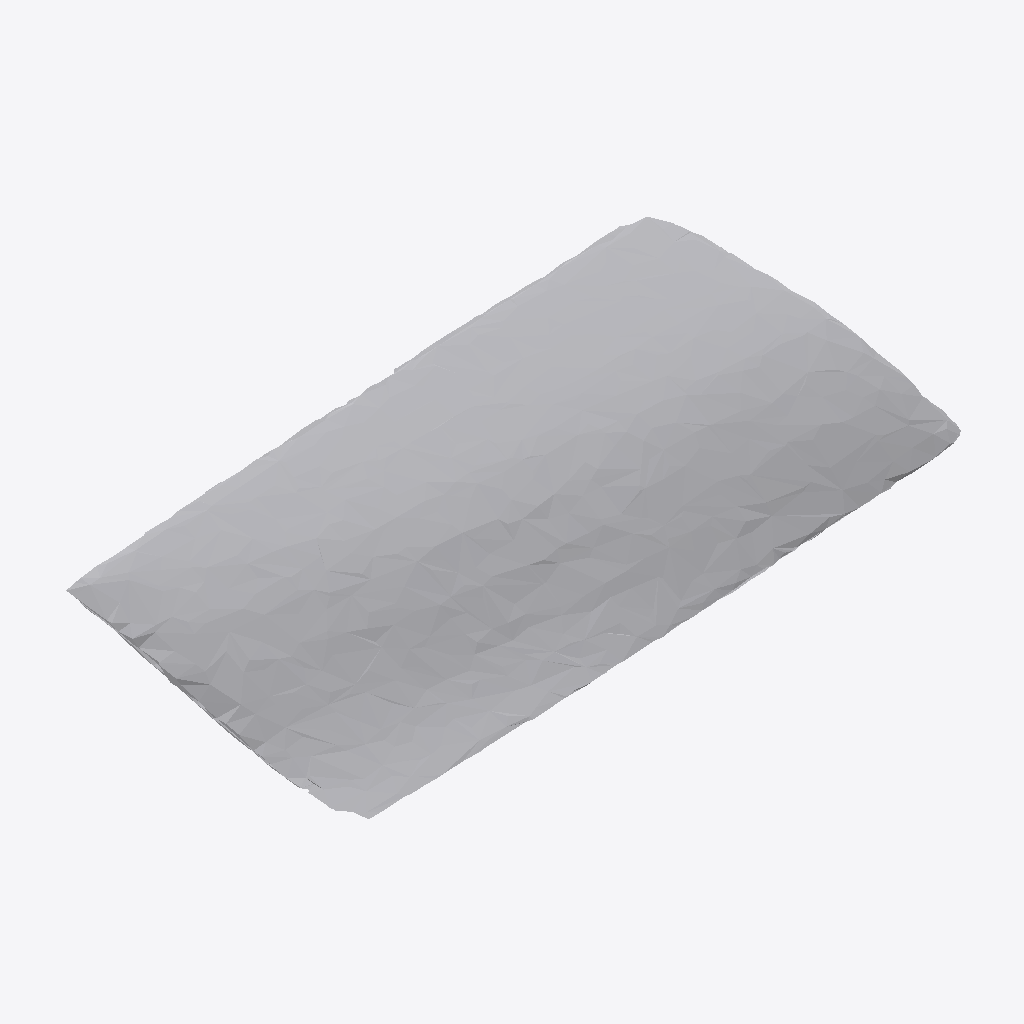
Isometric view of an IFC building model (IFC-SPF (STEP), schema IFC4, length unit metre), seen from the south-west, elements coloured by IFC class: 1 other element (light grey).
Extent 0.921 m × 0.466 m × 0.103 m (x, y, z). Storeys (1): Ground Floor at 0.00 m. Elements (1): 1 IfcFurniture.

HEADER;
FILE_DESCRIPTION(('ViewDefinition [CoordinationView]'),'2;1');
FILE_NAME('','2026-07-12T07:14:25',(''),(''),'IfcOpenShell 0.8.0','IfcOpenShell 0.8.0','');
FILE_SCHEMA(('IFC4'));
ENDSEC;
DATA;
#17=IFCPROJECT('0meNRp0tb4$9Y9UI9_vFvD',#5,'Office Project',$,$,$,$,(#15),#10);
#20=IFCSITE('1QaWbw1XT3ZgSnfx4T_Dww',#5,'Site',$,$,#19,$,$,.ELEMENT.,$,$,$,$,$);
#22=IFCBUILDING('3h1evwiHb3MBO8FZ00ufca',#5,'Building',$,$,#21,$,$,.ELEMENT.,$,$,$);
#24=IFCBUILDINGSTOREY('0B1iXsHUb9uADByWeF$KCg',#5,'Ground Floor',$,$,#23,$,$,.ELEMENT.,0.0);
#35=IFCFURNITURE('1$hUDJvJP4ShObgJNEgJ_v',#5,'list08_mirror',$,$,#34,#31,$,$);
ENDSEC;
